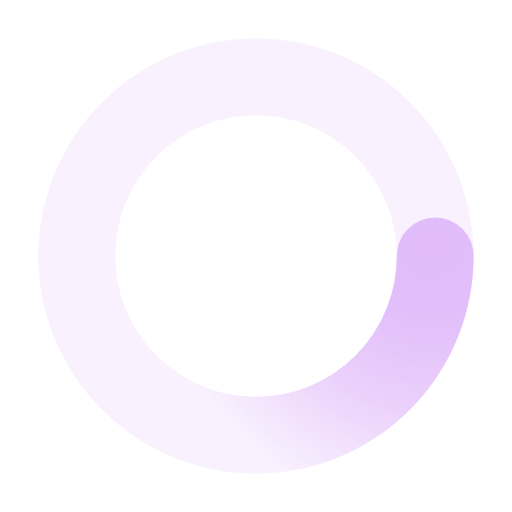
t = 0.00 s
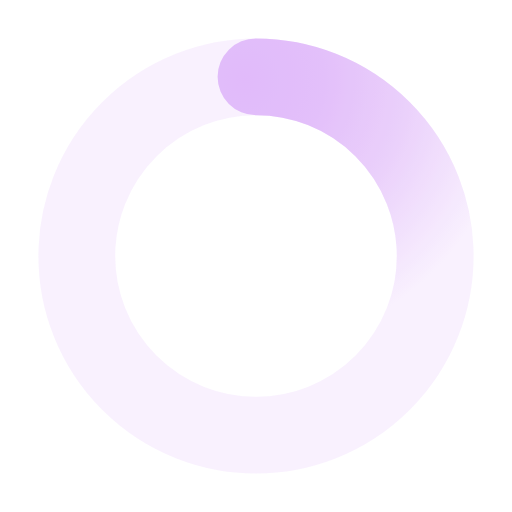
t = 0.50 s
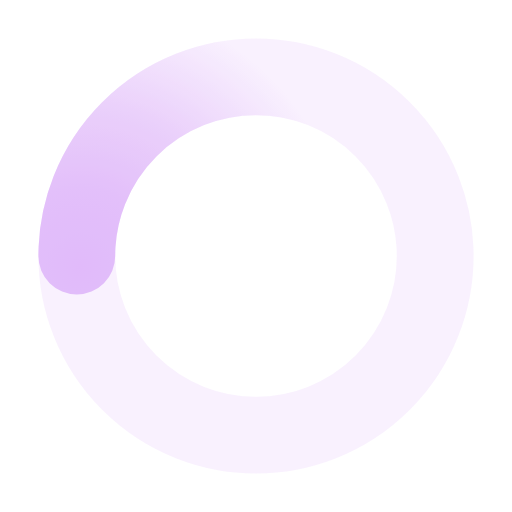
t = 1.00 s
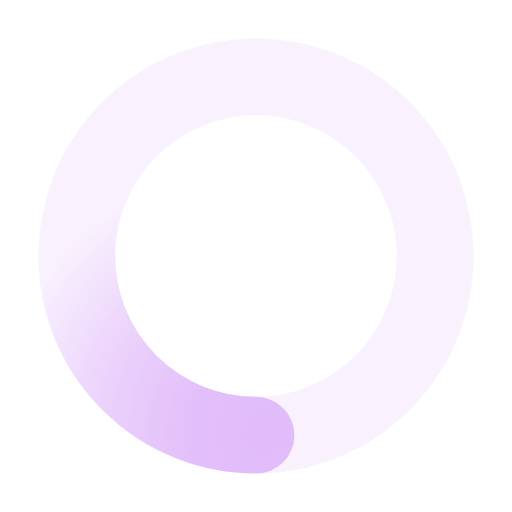
t = 1.50 s

The animated SVG that drew these frames (rendered in a browser with its animation timeline set to each time). Animation: 1 SMIL element (animateTransform=1); one cycle of 2.00 s, repeats indefinitely.

﻿<svg xmlns='http://www.w3.org/2000/svg' viewBox='0 0 200 200'><radialGradient id='a8' cx='.66' fx='.66' cy='.3125' fy='.3125' gradientTransform='scale(1.5)'><stop offset='0' stop-color='#E1BBFA'></stop><stop offset='.3' stop-color='#E1BBFA' stop-opacity='.9'></stop><stop offset='.6' stop-color='#E1BBFA' stop-opacity='.6'></stop><stop offset='.8' stop-color='#E1BBFA' stop-opacity='.3'></stop><stop offset='1' stop-color='#E1BBFA' stop-opacity='0'></stop></radialGradient><circle transform-origin='center' fill='none' stroke='url(#a8)' stroke-width='30' stroke-linecap='round' stroke-dasharray='200 1000' stroke-dashoffset='0' cx='100' cy='100' r='70'><animateTransform type='rotate' attributeName='transform' calcMode='spline' dur='2' values='360;0' keyTimes='0;1' keySplines='0 0 1 1' repeatCount='indefinite'></animateTransform></circle><circle transform-origin='center' fill='none' opacity='.2' stroke='#E1BBFA' stroke-width='30' stroke-linecap='round' cx='100' cy='100' r='70'></circle></svg>